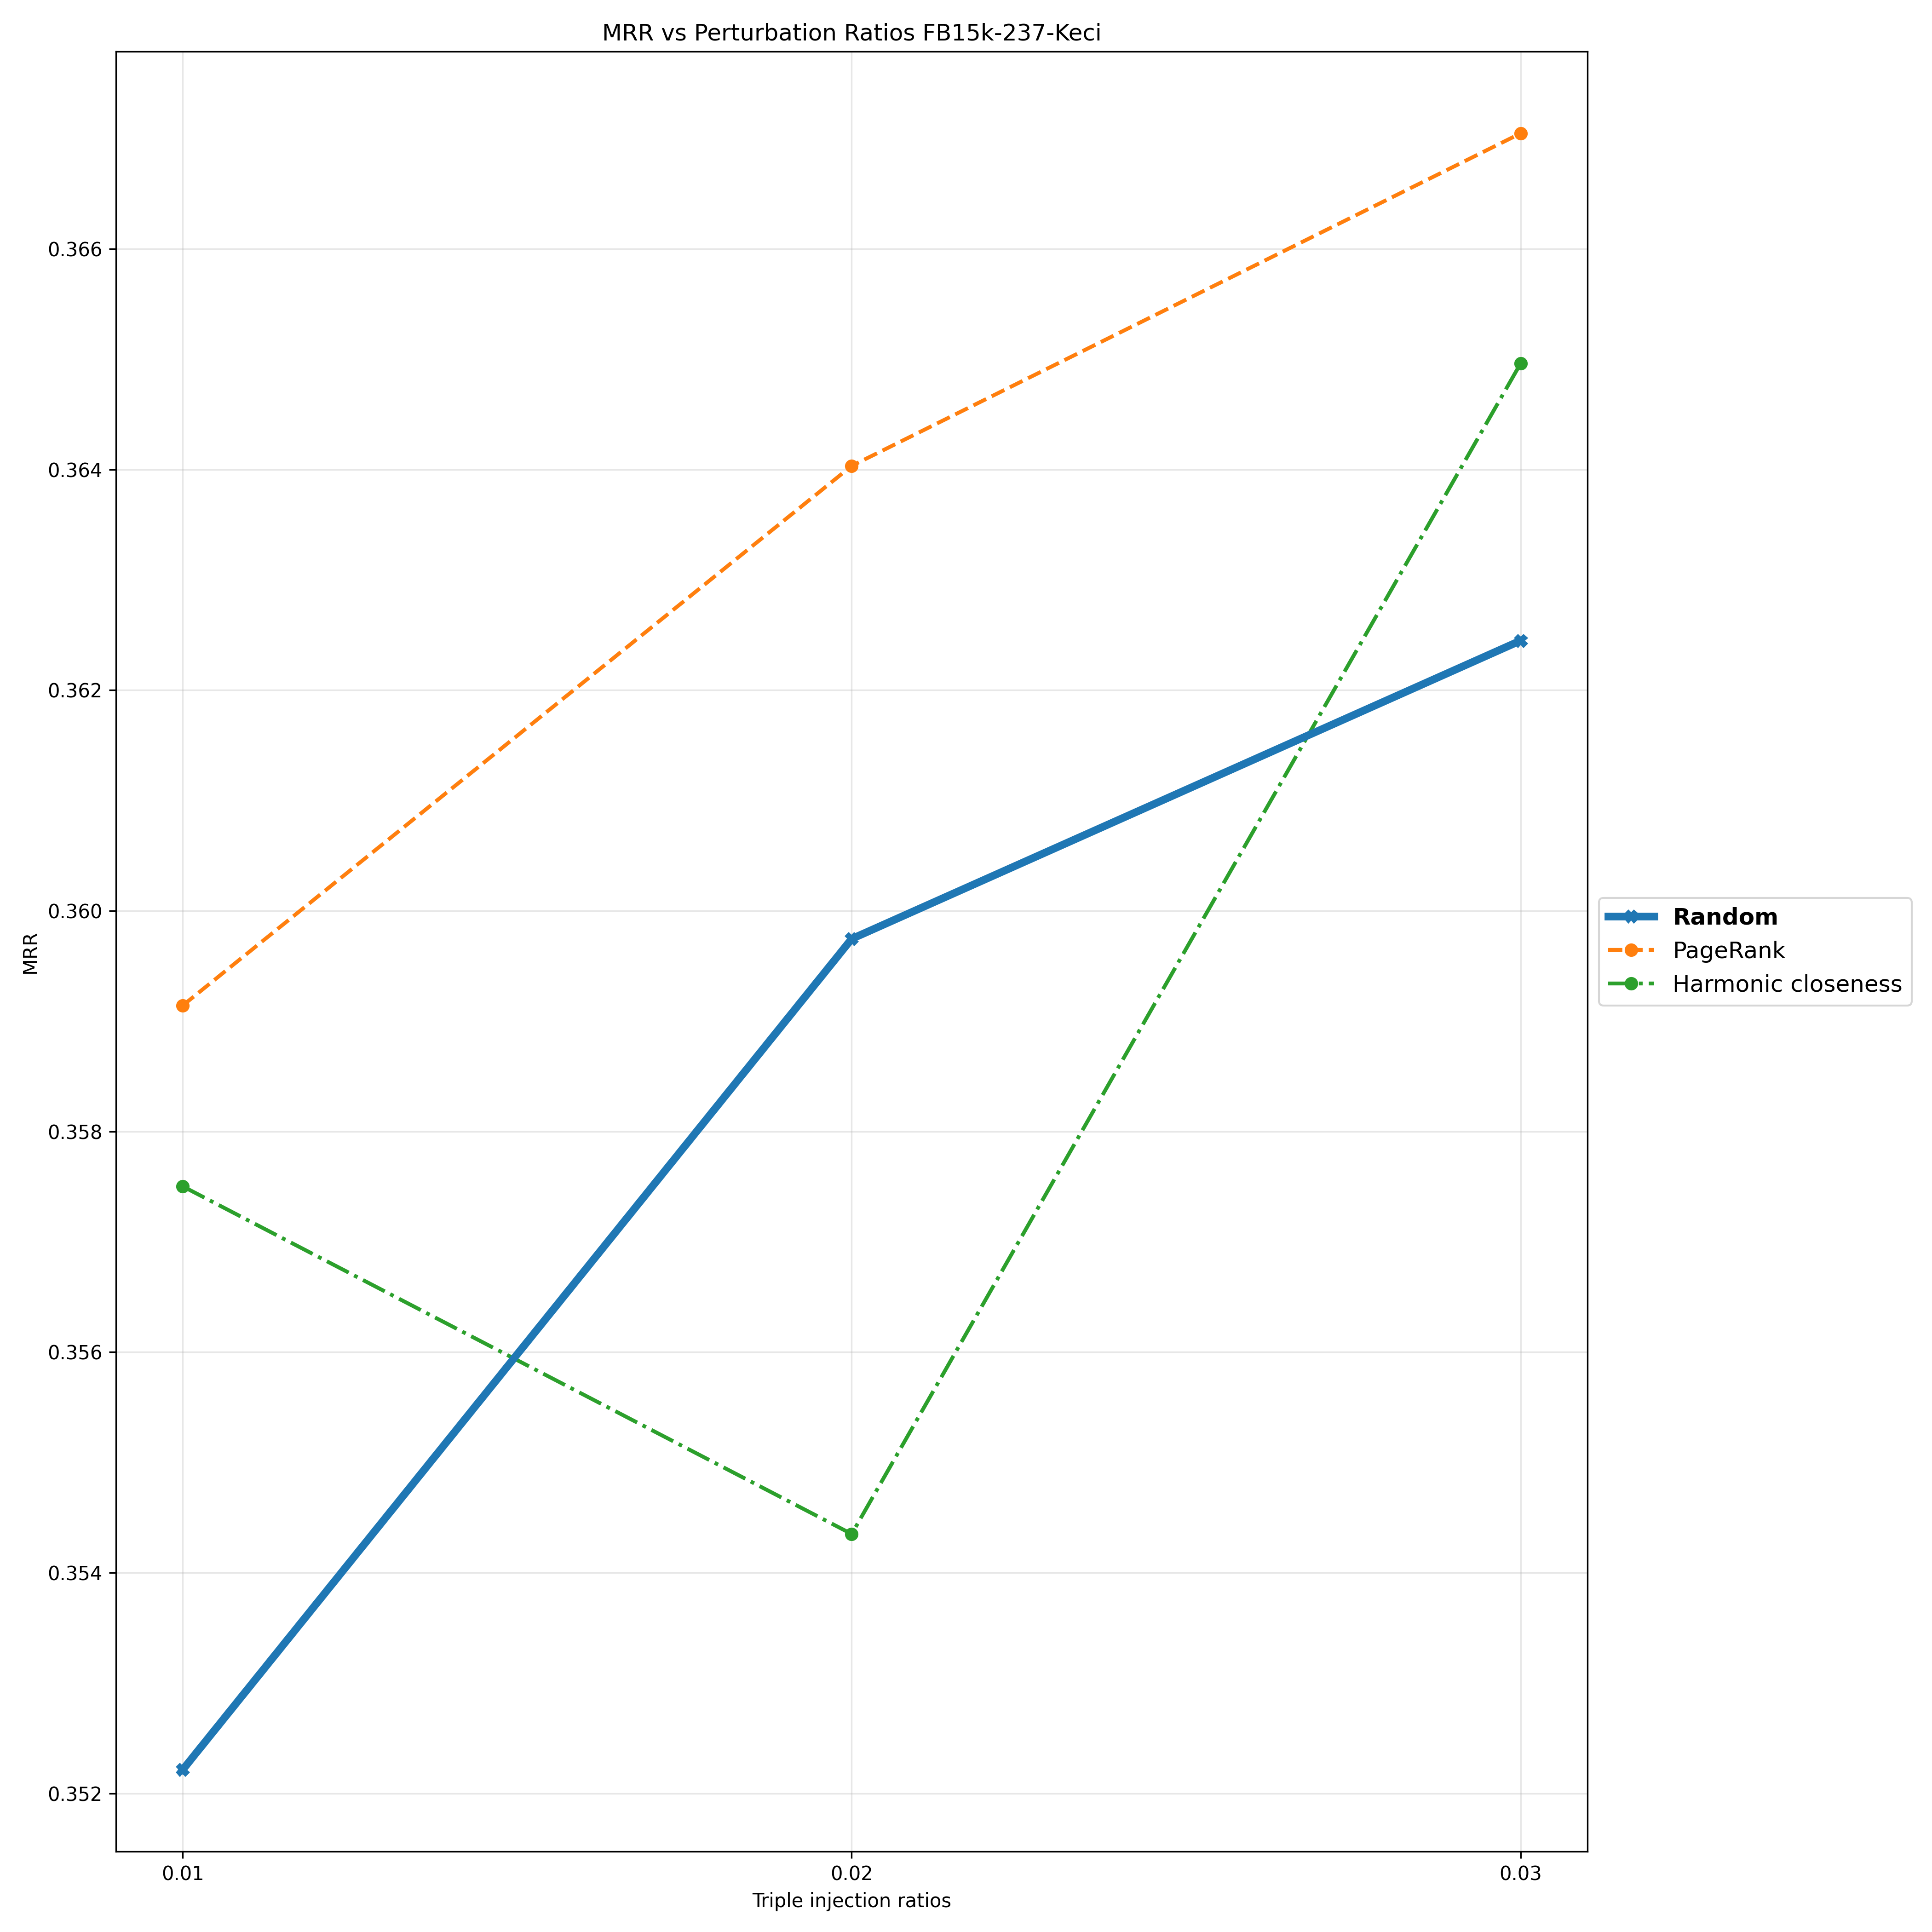

Values plotted in this chart, from the file beside it:
Triple Injection Ratios, 0.01, 0.02, 0.03
Random, 0.3522, 0.3597, 0.3624
PageRank, 0.3591, 0.364, 0.367
Harmonic closeness, 0.3575, 0.3544, 0.365
